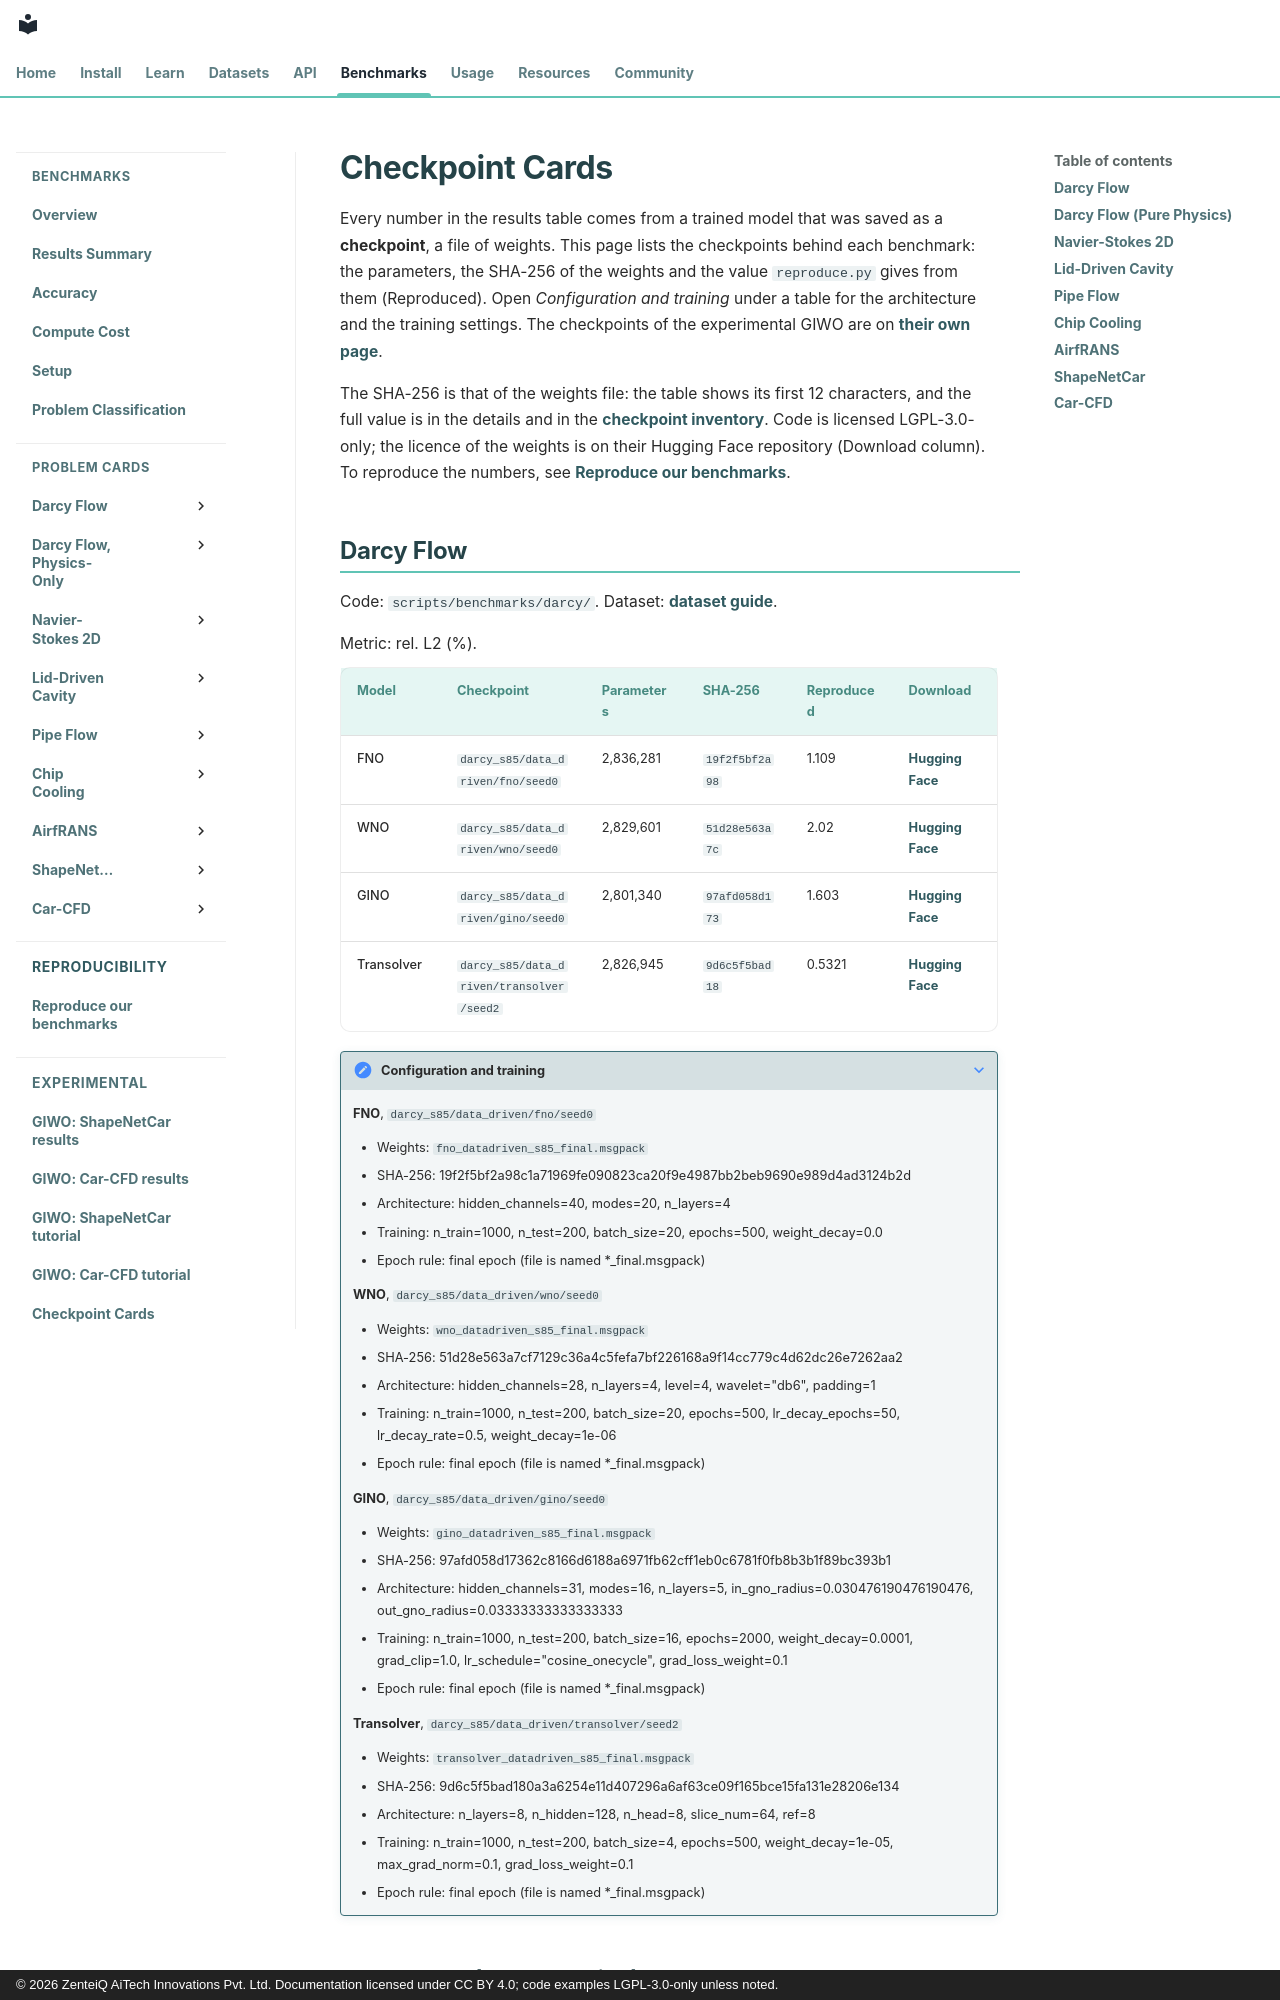

repository: zenteiq-research/scirex · page: benchmarks/cards/index.html · generator: mkdocs · copyright: © 2026 ZenteiQ AiTech Innovations Pvt. Ltd. Documentation licensed under CC BY 4.0; code examples LGPL-3.0-only unless noted.

# Checkpoint Cards

<!--
SPDX-FileCopyrightText: 2026 ZenteiQ AiTech Innovations Pvt. Ltd.
SPDX-License-Identifier: CC-BY-4.0
-->
<!-- generated by scripts/make_checkpoint_cards.py; do not edit by hand -->

Every number in the results table comes from a trained model that was saved as a **checkpoint**, a file of weights. This page lists the checkpoints behind each benchmark: the parameters, the SHA-256 of the weights and the value `reproduce.py` gives from them (Reproduced). Open *Configuration and training* under a table for the architecture and the training settings. The checkpoints of the experimental GIWO are on [their own page](experimental.md).

The SHA-256 is that of the weights file: the table shows its first 12 characters, and the full value is in the details and in the [checkpoint inventory](../checkpoint_inventory.csv). Code is licensed LGPL-3.0-only; the licence of the weights is on their Hugging Face repository (Download column). To reproduce the numbers, see [Reproduce our benchmarks](../reproducibility.md).
